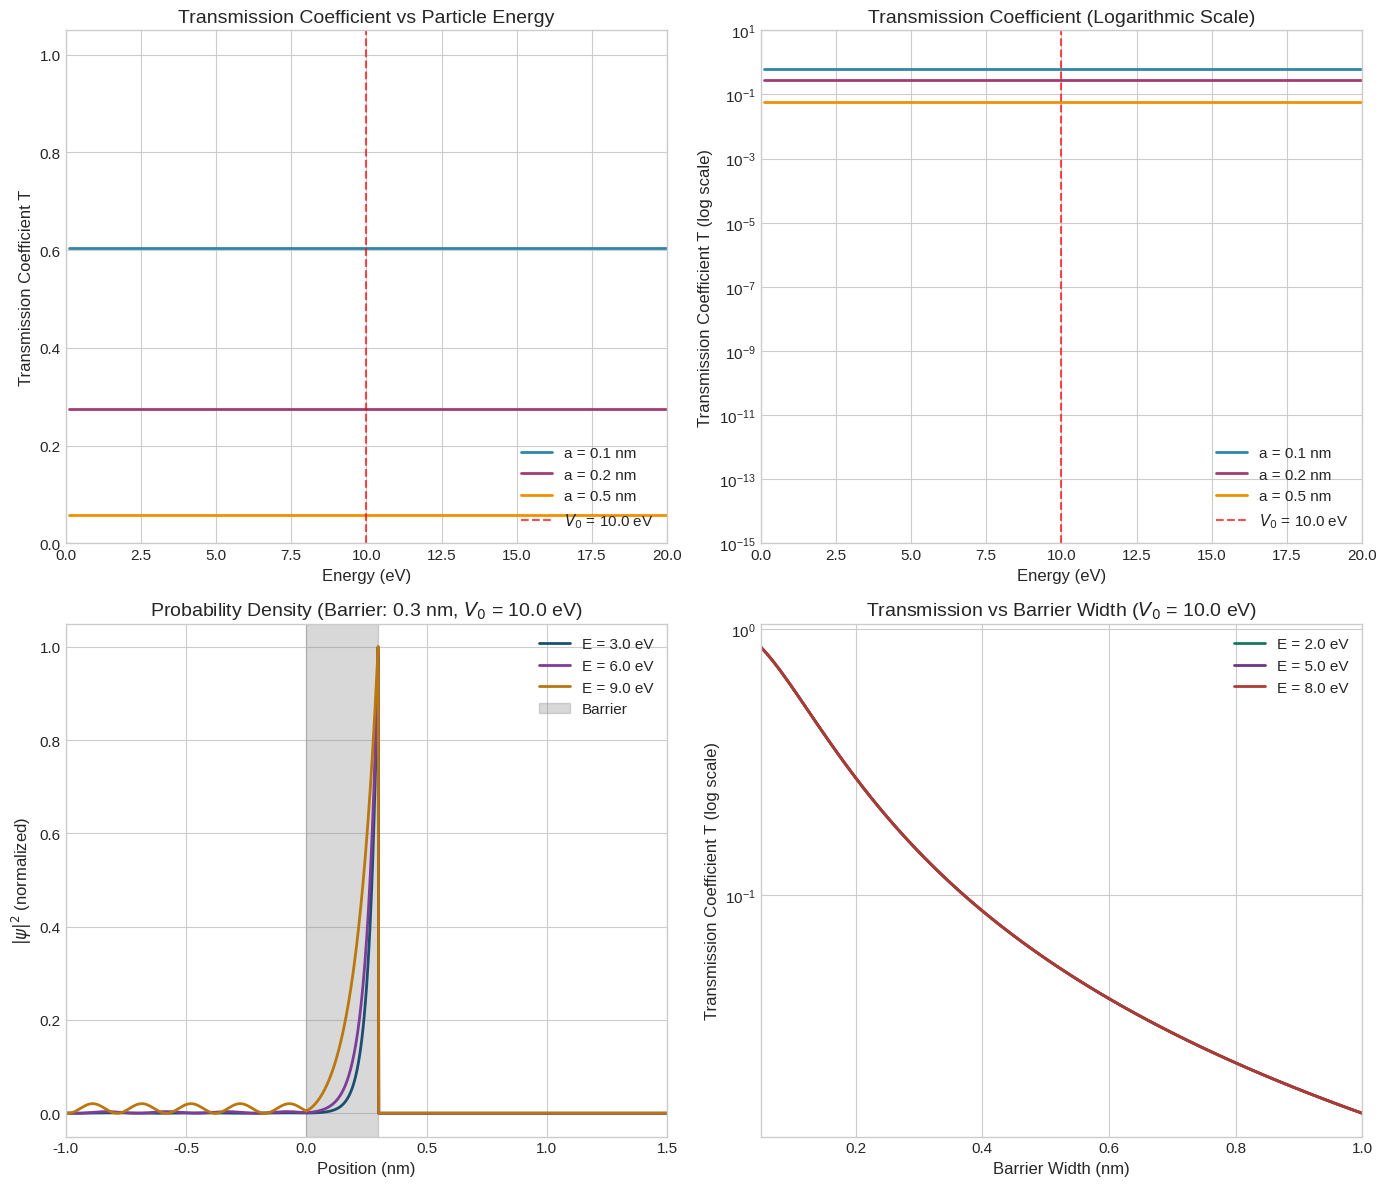

Here is the Python script that generated this plot:
import numpy as np
import matplotlib.pyplot as plt
from scipy.constants import hbar, electron_mass, eV

# Set up matplotlib style
plt.style.use('seaborn-v0_8-whitegrid')
plt.rcParams['figure.figsize'] = [12, 10]
plt.rcParams['font.size'] = 11

def transmission_coefficient(E, V0, a, m):
    """
    Calculate the transmission coefficient for quantum tunneling.
    
    Parameters:
    -----------
    E : float or array
        Particle energy (Joules)
    V0 : float
        Barrier height (Joules)
    a : float
        Barrier width (meters)
    m : float
        Particle mass (kg)
    
    Returns:
    --------
    T : float or array
        Transmission coefficient (0 to 1)
    """
    E = np.asarray(E)
    T = np.zeros_like(E, dtype=float)
    
    # Case 1: E < V0 (tunneling regime)
    mask_tunnel = E < V0
    if np.any(mask_tunnel):
        E_t = E[mask_tunnel] if E.ndim > 0 else E
        kappa = np.sqrt(2 * m * (V0 - E_t)) / hbar
        sinh_term = np.sinh(kappa * a)
        T_tunnel = 1 / (1 + (V0**2 * sinh_term**2) / (4 * E_t * (V0 - E_t)))
        if E.ndim > 0:
            T[mask_tunnel] = T_tunnel
        else:
            T = T_tunnel
    
    # Case 2: E > V0 (above barrier)
    mask_above = E > V0
    if np.any(mask_above):
        E_a = E[mask_above] if E.ndim > 0 else E
        k2 = np.sqrt(2 * m * (E_a - V0)) / hbar
        sin_term = np.sin(k2 * a)
        T_above = 1 / (1 + (V0**2 * sin_term**2) / (4 * E_a * (E_a - V0)))
        if E.ndim > 0:
            T[mask_above] = T_above
        else:
            T = T_above
    
    # Case 3: E = V0 (limiting case)
    mask_equal = np.isclose(E, V0)
    if np.any(mask_equal):
        k = np.sqrt(2 * m * V0) / hbar
        T_equal = 1 / (1 + (m * V0 * a**2) / (2 * hbar**2))
        if E.ndim > 0:
            T[mask_equal] = T_equal
        else:
            T = T_equal
    
    return T

def calculate_wave_function(x, E, V0, a, m):
    """
    Calculate the wave function for tunneling through a rectangular barrier.
    
    Parameters:
    -----------
    x : array
        Position array (meters)
    E : float
        Particle energy (Joules)
    V0 : float
        Barrier height (Joules)
    a : float
        Barrier width (meters)
    m : float
        Particle mass (kg)
    
    Returns:
    --------
    psi : array
        Complex wave function
    """
    k1 = np.sqrt(2 * m * E) / hbar
    
    if E < V0:
        kappa = np.sqrt(2 * m * (V0 - E)) / hbar
        
        # Transfer matrix method to find coefficients
        # Boundary conditions at x = 0 and x = a
        M11 = (np.cosh(kappa * a) + 1j * (kappa**2 - k1**2) * np.sinh(kappa * a) / (2 * k1 * kappa))
        M12 = 1j * (kappa**2 + k1**2) * np.sinh(kappa * a) / (2 * k1 * kappa)
        
        # Transmission and reflection amplitudes
        F = np.exp(-1j * k1 * a) / M11
        B = M12 * F
        A = 1.0
        
        # Coefficients in barrier region
        C = 0.5 * (A + B + (A - B) * k1 / (1j * kappa))
        D = 0.5 * (A + B - (A - B) * k1 / (1j * kappa))
        
    else:
        k2 = np.sqrt(2 * m * (E - V0)) / hbar
        
        # Above barrier case
        M11 = np.cos(k2 * a) - 1j * (k2**2 + k1**2) * np.sin(k2 * a) / (2 * k1 * k2)
        M12 = 1j * (k1**2 - k2**2) * np.sin(k2 * a) / (2 * k1 * k2)
        
        F = np.exp(-1j * k1 * a) / M11
        B = M12 * F
        A = 1.0
        
        C = 0.5 * (A + B) * (1 + k1/k2)
        D = 0.5 * (A + B) * (1 - k1/k2)
        kappa = 1j * k2  # For unified treatment
    
    # Construct wave function
    psi = np.zeros_like(x, dtype=complex)
    
    # Region I: x < 0
    mask1 = x < 0
    psi[mask1] = A * np.exp(1j * k1 * x[mask1]) + B * np.exp(-1j * k1 * x[mask1])
    
    # Region II: 0 <= x <= a
    mask2 = (x >= 0) & (x <= a)
    if E < V0:
        psi[mask2] = C * np.exp(kappa * x[mask2]) + D * np.exp(-kappa * x[mask2])
    else:
        psi[mask2] = C * np.exp(1j * k2 * x[mask2]) + D * np.exp(-1j * k2 * x[mask2])
    
    # Region III: x > a
    mask3 = x > a
    psi[mask3] = F * np.exp(1j * k1 * x[mask3])
    
    return psi

# Physical parameters
m = electron_mass  # Particle mass (electron)
V0_eV = 10.0  # Barrier height in eV
V0 = V0_eV * eV  # Convert to Joules

# Barrier widths to analyze (in nm)
barrier_widths_nm = [0.1, 0.2, 0.5]
barrier_widths = [w * 1e-9 for w in barrier_widths_nm]  # Convert to meters

# Energy range (0.1 to 20 eV)
E_range_eV = np.linspace(0.1, 20, 500)
E_range = E_range_eV * eV  # Convert to Joules

print(f"Barrier height: {V0_eV} eV")
print(f"Barrier widths: {barrier_widths_nm} nm")
print(f"Particle mass: {m:.3e} kg (electron)")

fig, axes = plt.subplots(2, 2, figsize=(14, 12))

# Plot 1: Transmission coefficient vs energy (linear scale)
ax1 = axes[0, 0]
colors = ['#2E86AB', '#A23B72', '#F18F01']

for i, (a, a_nm) in enumerate(zip(barrier_widths, barrier_widths_nm)):
    T = transmission_coefficient(E_range, V0, a, m)
    ax1.plot(E_range_eV, T, label=f'a = {a_nm} nm', color=colors[i], linewidth=2)

ax1.axvline(x=V0_eV, color='red', linestyle='--', alpha=0.7, label=f'$V_0$ = {V0_eV} eV')
ax1.set_xlabel('Energy (eV)', fontsize=12)
ax1.set_ylabel('Transmission Coefficient T', fontsize=12)
ax1.set_title('Transmission Coefficient vs Particle Energy', fontsize=14)
ax1.legend(loc='lower right')
ax1.set_xlim(0, 20)
ax1.set_ylim(0, 1.05)

# Plot 2: Transmission coefficient (log scale)
ax2 = axes[0, 1]

for i, (a, a_nm) in enumerate(zip(barrier_widths, barrier_widths_nm)):
    T = transmission_coefficient(E_range, V0, a, m)
    ax2.semilogy(E_range_eV, T, label=f'a = {a_nm} nm', color=colors[i], linewidth=2)

ax2.axvline(x=V0_eV, color='red', linestyle='--', alpha=0.7, label=f'$V_0$ = {V0_eV} eV')
ax2.set_xlabel('Energy (eV)', fontsize=12)
ax2.set_ylabel('Transmission Coefficient T (log scale)', fontsize=12)
ax2.set_title('Transmission Coefficient (Logarithmic Scale)', fontsize=14)
ax2.legend(loc='lower right')
ax2.set_xlim(0, 20)
ax2.set_ylim(1e-15, 10)

# Plot 3: Wave function visualization
ax3 = axes[1, 0]

# Fixed barrier width for wave function plot
a_wf = 0.3e-9  # 0.3 nm
x = np.linspace(-1e-9, 1.5e-9, 1000)  # Position array

# Different energies
energies_eV = [3.0, 6.0, 9.0]
colors_wf = ['#1B4F72', '#7D3C98', '#B9770E']

for E_eV, color in zip(energies_eV, colors_wf):
    E = E_eV * eV
    psi = calculate_wave_function(x, E, V0, a_wf, m)
    prob_density = np.abs(psi)**2
    # Normalize for visualization
    prob_density = prob_density / np.max(prob_density)
    ax3.plot(x * 1e9, prob_density, label=f'E = {E_eV} eV', color=color, linewidth=2)

# Draw barrier
ax3.axvspan(0, a_wf * 1e9, alpha=0.3, color='gray', label='Barrier')
ax3.set_xlabel('Position (nm)', fontsize=12)
ax3.set_ylabel('$|\\psi|^2$ (normalized)', fontsize=12)
ax3.set_title(f'Probability Density (Barrier: {a_wf*1e9:.1f} nm, $V_0$ = {V0_eV} eV)', fontsize=14)
ax3.legend(loc='upper right')
ax3.set_xlim(-1, 1.5)

# Plot 4: Transmission vs barrier width
ax4 = axes[1, 1]

widths_nm = np.linspace(0.05, 1.0, 100)
widths = widths_nm * 1e-9

energies_plot = [2.0, 5.0, 8.0]
colors_w = ['#117A65', '#6C3483', '#B03A2E']

for E_eV, color in zip(energies_plot, colors_w):
    E = E_eV * eV
    T_width = [transmission_coefficient(E, V0, w, m) for w in widths]
    ax4.semilogy(widths_nm, T_width, label=f'E = {E_eV} eV', color=color, linewidth=2)

ax4.set_xlabel('Barrier Width (nm)', fontsize=12)
ax4.set_ylabel('Transmission Coefficient T (log scale)', fontsize=12)
ax4.set_title(f'Transmission vs Barrier Width ($V_0$ = {V0_eV} eV)', fontsize=14)
ax4.legend(loc='upper right')
ax4.set_xlim(0.05, 1.0)

plt.tight_layout()
plt.savefig('plot.png', dpi=150, bbox_inches='tight')
plt.show()

print("\nFigure saved as 'plot.png'")

print("Transmission Coefficients for Various Configurations")
print("="*60)
print(f"Barrier height: V₀ = {V0_eV} eV")
print("="*60)

# Test cases
test_energies_eV = [1.0, 3.0, 5.0, 8.0, 9.9]
test_widths_nm = [0.1, 0.2, 0.5]

print(f"\n{'Energy (eV)':<12} | ", end="")
for w in test_widths_nm:
    print(f"a={w}nm{' '*8} | ", end="")
print()
print("-"*60)

for E_eV in test_energies_eV:
    E = E_eV * eV
    print(f"{E_eV:<12.1f} | ", end="")
    for w_nm in test_widths_nm:
        w = w_nm * 1e-9
        T = transmission_coefficient(E, V0, w, m)
        if T < 1e-10:
            print(f"{T:<14.2e} | ", end="")
        else:
            print(f"{T:<14.6f} | ", end="")
    print()

print("\n" + "="*60)
print("\nKey Observations:")
print("- Transmission increases exponentially as E approaches V₀")
print("- Thinner barriers yield dramatically higher transmission")
print("- Even at E = 0.1V₀, measurable tunneling occurs for thin barriers")